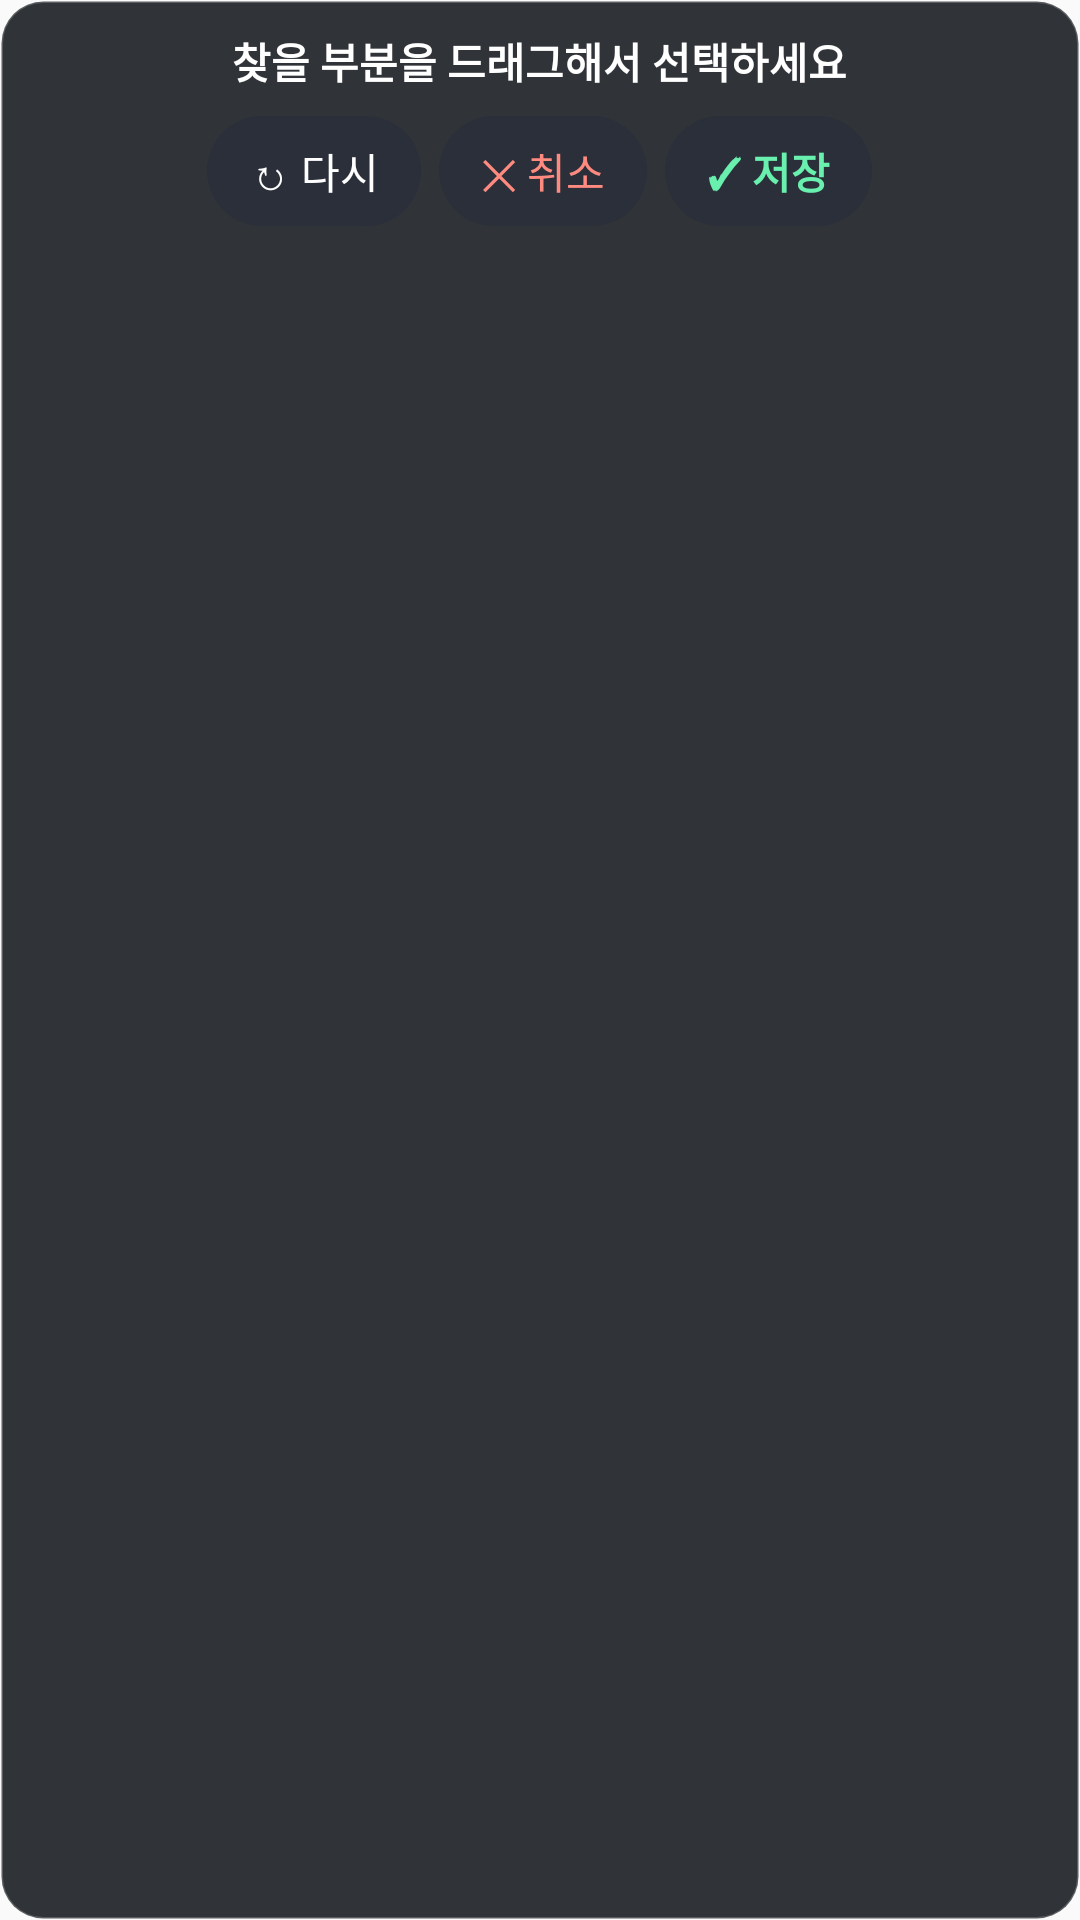

Android layout source for this screen:
<!-- AndroidManifest.xml: application theme Theme.ImageMacro -->
<!-- res/layout/overlay_crop_actions.xml -->
<?xml version="1.0" encoding="utf-8"?>
<LinearLayout xmlns:android="http://schemas.android.com/apk/res/android"
    android:layout_width="wrap_content"
    android:layout_height="wrap_content"
    android:layout_gravity="bottom|center_horizontal"
    android:layout_margin="28dp"
    android:background="@drawable/overlay_bg"
    android:gravity="center_horizontal"
    android:orientation="vertical"
    android:padding="10dp">

    <TextView
        android:layout_width="wrap_content"
        android:layout_height="wrap_content"
        android:text="찾을 부분을 드래그해서 선택하세요"
        android:textColor="#FFFFFF"
        android:textStyle="bold" />

    <LinearLayout
        android:layout_width="wrap_content"
        android:layout_height="wrap_content"
        android:layout_marginTop="8dp"
        android:orientation="horizontal">

        <TextView
            android:id="@+id/btnRetake"
            android:layout_width="wrap_content"
            android:layout_height="wrap_content"
            android:background="@drawable/btn_pill"
            android:paddingHorizontal="14dp"
            android:paddingVertical="8dp"
            android:text="↻ 다시"
            android:textColor="#FFFFFF" />

        <TextView
            android:id="@+id/btnCropCancel"
            android:layout_width="wrap_content"
            android:layout_height="wrap_content"
            android:layout_marginStart="6dp"
            android:background="@drawable/btn_pill"
            android:paddingHorizontal="14dp"
            android:paddingVertical="8dp"
            android:text="✕ 취소"
            android:textColor="#FF8A80" />

        <TextView
            android:id="@+id/btnCropSave"
            android:layout_width="wrap_content"
            android:layout_height="wrap_content"
            android:layout_marginStart="6dp"
            android:background="@drawable/btn_pill"
            android:paddingHorizontal="14dp"
            android:paddingVertical="8dp"
            android:text="✓ 저장"
            android:textColor="#69F0AE"
            android:textStyle="bold" />
    </LinearLayout>
</LinearLayout>
<!-- resources referenced by this layout -->
<resources>
  <!-- drawable btn_pill (drawable) -->
  <?xml version="1.0" encoding="utf-8"?>
  <shape xmlns:android="http://schemas.android.com/apk/res/android"
      android:shape="rectangle">
      <solid android:color="#2A2F3A" />
      <corners android:radius="20dp" />
  </shape>
  <!-- drawable overlay_bg (drawable) -->
  <?xml version="1.0" encoding="utf-8"?>
  <shape xmlns:android="http://schemas.android.com/apk/res/android"
      android:shape="rectangle">
      <solid android:color="#E61B1E24" />
      <corners android:radius="14dp" />
      <stroke android:width="1dp" android:color="#33FFFFFF" />
  </shape>
  <style name="Theme.ImageMacro" parent="Theme.AppCompat.DayNight.DarkActionBar">
          <item name="colorPrimary">@color/primary</item>
          <item name="colorPrimaryDark">@color/primaryDark</item>
          <item name="colorAccent">@color/accent</item>
      </style>
  <color name="primary">#1565C0</color>
  <color name="primaryDark">#0D47A1</color>
  <color name="accent">#4FC3F7</color>
</resources>
